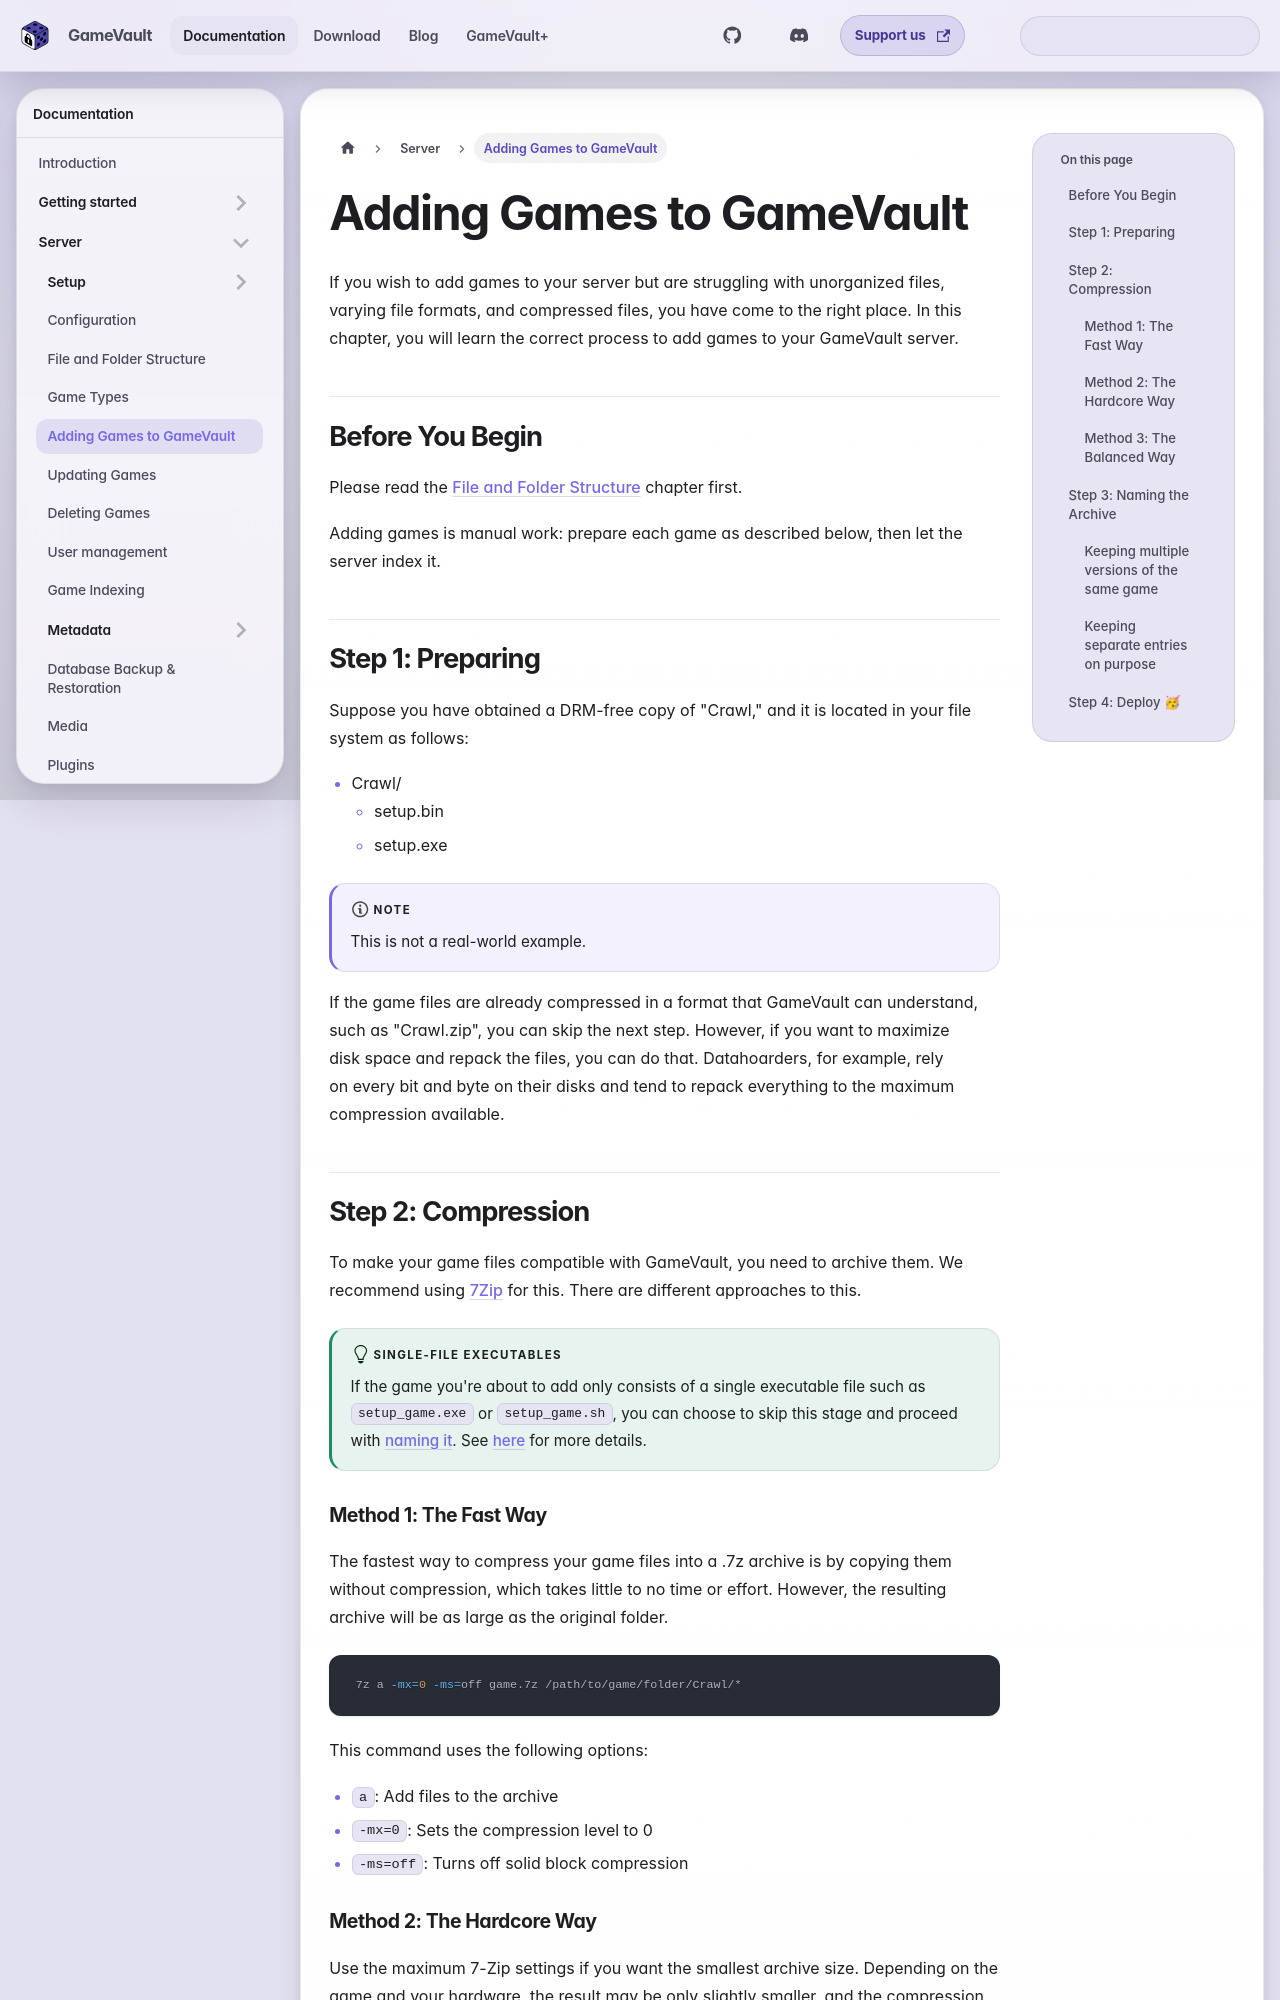

repository: Phalcode/gamevault-docs · page: docs/server/adding-games/index.html · generator: docusaurus

---
description: Prepare game files, place them in the files volume and let GameVault Server index the library.
sidebar_position: 5
sidebar_title: Adding games
---

# Adding Games to GameVault

If you wish to add games to your server but are struggling with unorganized files, varying file formats, and compressed files, you have come to the right place. In this chapter, you will learn the correct process to add games to your GameVault server.

## Before You Begin

Please read the [File and Folder Structure](structure.md) chapter first.

Adding games is manual work: prepare each game as described below, then let the
server index it.

## Step 1: Preparing

Suppose you have obtained a DRM-free copy of "Crawl," and it is located in your file system as follows:

- Crawl/
  - setup.bin
  - setup.exe

:::note
This is not a real-world example.
:::

If the game files are already compressed in a format that GameVault can understand, such as "Crawl.zip", you can skip the next step. However, if you want to maximize disk space and repack the files, you can do that. Datahoarders, for example, rely on every bit and byte on their disks and tend to repack everything to the maximum compression available.

## Step 2: Compression

To make your game files compatible with GameVault, you need to archive them. We recommend using [7Zip](https://www.7-zip.org/) for this. There are different approaches to this.

:::tip single-file executables
If the game you're about to add only consists of a single executable file such as `setup_game.exe` or `setup_game.sh`, you can choose to skip this stage and proceed with [naming it](#step-3-naming-the-archive). See [here](structure.md#single-file-executable) for more details.
:::
